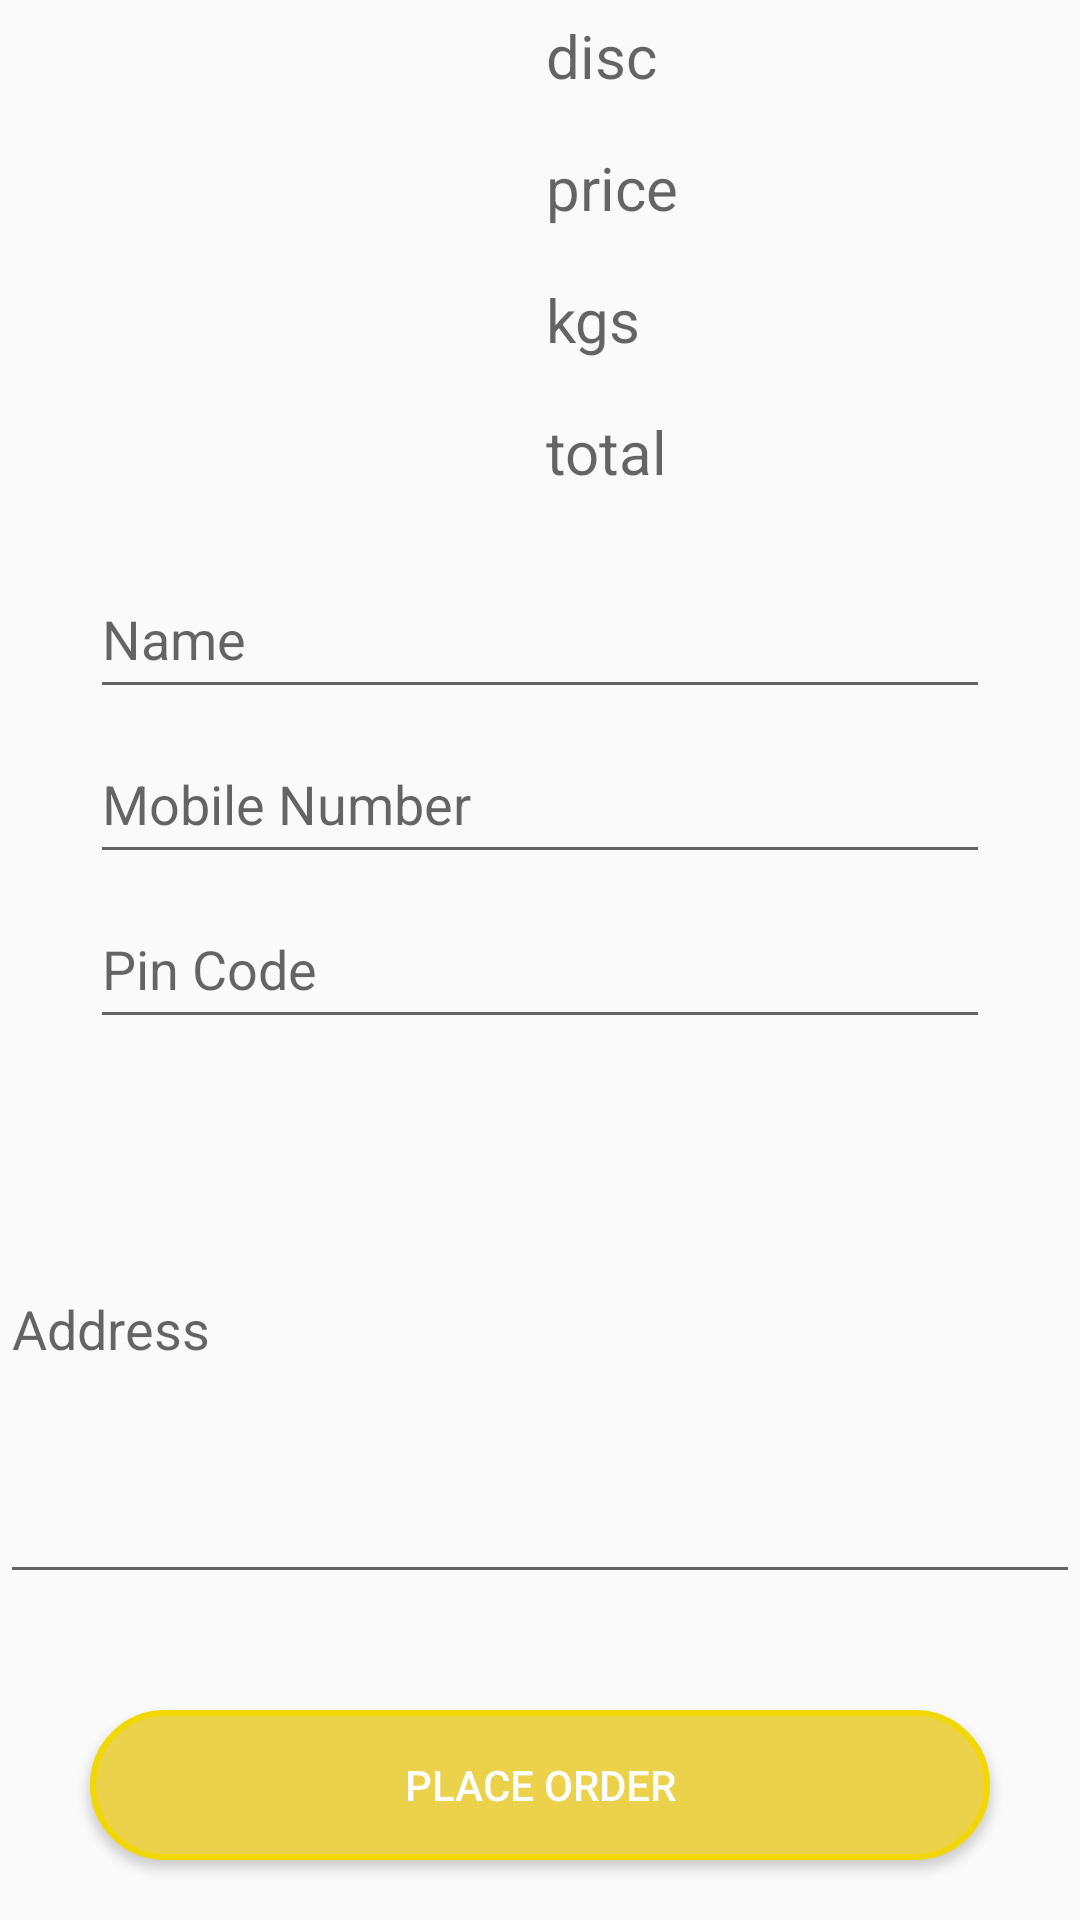

The Android layout XML behind this screen, and the referenced resources:
<!-- AndroidManifest.xml: application theme alfa -->
<!-- res/layout/activity_directbuy.xml -->
<?xml version="1.0" encoding="utf-8"?>
<androidx.constraintlayout.widget.ConstraintLayout xmlns:android="http://schemas.android.com/apk/res/android"
    xmlns:app="http://schemas.android.com/apk/res-auto"
    xmlns:tools="http://schemas.android.com/tools"
    android:id="@+id/main"
    android:layout_width="match_parent"
    android:layout_height="match_parent"
    tools:context=".Directbuy">


    <androidx.constraintlayout.widget.Guideline
        android:id="@+id/guideline10"
        android:layout_width="wrap_content"
        android:layout_height="wrap_content"
        android:orientation="vertical"
        app:layout_constraintGuide_begin="20dp"
        app:layout_constraintGuide_percent=".5" />

    <androidx.constraintlayout.widget.Guideline
        android:id="@+id/guideline11"
        android:layout_width="wrap_content"
        android:layout_height="wrap_content"
        android:orientation="horizontal"
        app:layout_constraintGuide_percent=".25"
        app:layout_constraintGuide_begin="20dp" />

    <ImageView
        android:id="@+id/imageView2"
        android:layout_width="0dp"
        android:layout_height="0dp"
        android:scaleType="centerCrop"
        app:layout_constraintBottom_toTopOf="@+id/guideline11"
        app:layout_constraintEnd_toStartOf="@+id/guideline10"
        app:layout_constraintStart_toStartOf="parent"
        app:layout_constraintTop_toTopOf="parent"
        tools:srcCompat="@tools:sample/avatars" />

    <TextView
        android:id="@+id/textView17"
        android:layout_width="0dp"
        android:layout_height="40dp"
        android:layout_marginStart="2dp"
        android:gravity="start"
        android:hint="disc"
        android:layout_marginTop="5dp"
        android:textSize="20sp"
        app:layout_constraintEnd_toEndOf="parent"
        app:layout_constraintStart_toStartOf="@+id/guideline10"
        app:layout_constraintTop_toTopOf="parent" />

    <TextView
        android:id="@+id/textView18"
        android:layout_width="0dp"
        android:layout_marginStart="2dp"
        android:layout_height="40dp"
        android:gravity="start"
        android:hint="price"
        android:layout_marginTop="4dp"
        android:textSize="20sp"
        app:layout_constraintEnd_toEndOf="parent"
        app:layout_constraintStart_toStartOf="@+id/guideline10"
        app:layout_constraintTop_toBottomOf="@+id/textView17" />

    <TextView
        android:id="@+id/textView19"
        android:layout_width="0dp"
        android:layout_height="40dp"
        android:gravity="start"
        android:hint="kgs"
        android:layout_marginStart="2dp"
        android:layout_marginTop="4dp"
        android:textSize="20sp"
        app:layout_constraintEnd_toEndOf="parent"
        app:layout_constraintStart_toStartOf="@+id/guideline10"
        app:layout_constraintTop_toBottomOf="@+id/textView18" />

    <TextView
        android:id="@+id/textView20"
        android:layout_width="0dp"
        android:layout_height="40dp"
        android:gravity="start"
        android:hint="total"
        android:layout_marginTop="4dp"
        android:textSize="20sp"
        android:layout_marginStart="2dp"
        app:layout_constraintEnd_toEndOf="parent"
        app:layout_constraintStart_toStartOf="@+id/guideline10"
        app:layout_constraintTop_toBottomOf="@+id/textView19" />

    <EditText
        android:id="@+id/editTextText"
        android:layout_width="300dp"
        android:layout_height="50dp"
        android:layout_margin="5dp"

        android:ems="10"
        android:hint="Name"
        android:inputType="text"
        app:layout_constraintBottom_toBottomOf="@+id/editTextPhone"
        app:layout_constraintEnd_toEndOf="@+id/guideline3"
        app:layout_constraintStart_toStartOf="@+id/guideline2"
        app:layout_constraintTop_toTopOf="@+id/guideline" />

    <EditText
        android:id="@+id/editTextPhone"
        android:layout_width="300dp"
        android:layout_height="50dp"
        android:layout_marginTop="5dp"
        android:ems="10"
        android:hint="Mobile Number"
        android:inputType="phone"
        app:layout_constraintEnd_toEndOf="parent"
        app:layout_constraintStart_toStartOf="parent"
        app:layout_constraintTop_toBottomOf="@+id/editTextText" />

    <EditText
        android:id="@+id/editTextNumber4"
        android:layout_width="300dp"
        android:layout_height="50dp"
        android:layout_marginTop="5dp"
        android:ems="10"
        android:hint="Pin Code"
        android:inputType="number"
        app:layout_constraintEnd_toEndOf="parent"
        app:layout_constraintStart_toStartOf="parent"
        app:layout_constraintTop_toBottomOf="@+id/editTextPhone" />

    <EditText
        android:id="@+id/editTextText2"
        android:layout_width="0dp"
        android:layout_height="0dp"
        android:layout_marginTop="5dp"
        android:ems="10"
        android:hint="Address"
        android:inputType="text"
        app:layout_constraintBottom_toBottomOf="@+id/guideline9"
        app:layout_constraintDimensionRatio="2:1"
        app:layout_constraintEnd_toEndOf="parent"
        app:layout_constraintStart_toStartOf="parent"
        app:layout_constraintTop_toBottomOf="@+id/editTextNumber4" />

    <Button
        android:id="@+id/button8"
        android:layout_width="300dp"
        android:layout_height="50dp"
        android:layout_marginBottom="20dp"
        android:background="@drawable/buyy"
        android:text="Place Order"
        android:textColor="@color/white"
        app:layout_constraintBottom_toBottomOf="parent"
        app:layout_constraintEnd_toEndOf="parent"
        app:layout_constraintStart_toStartOf="parent" />

    <ProgressBar
        android:id="@+id/progressBar4"
        style="?android:attr/progressBarStyle"
        android:layout_width="wrap_content"
        android:layout_height="wrap_content"
        android:visibility="gone"
        app:layout_constraintBottom_toBottomOf="parent"
        app:layout_constraintEnd_toEndOf="parent"
        app:layout_constraintStart_toStartOf="parent"
        app:layout_constraintTop_toBottomOf="@+id/recyclerView2" />

    <androidx.constraintlayout.widget.Guideline
        android:id="@+id/guideline"
        android:layout_width="wrap_content"
        android:layout_height="wrap_content"
        android:orientation="horizontal"
        app:layout_constraintGuide_begin="20dp"
        app:layout_constraintGuide_percent=".35" />

    <androidx.constraintlayout.widget.Guideline
        android:id="@+id/guideline2"
        android:layout_width="wrap_content"
        android:layout_height="wrap_content"
        android:orientation="vertical"
        app:layout_constraintGuide_begin="20dp"
        app:layout_constraintGuide_percent=".1" />

    <androidx.constraintlayout.widget.Guideline
        android:id="@+id/guideline3"
        android:layout_width="wrap_content"
        android:layout_height="wrap_content"
        android:orientation="vertical"
        app:layout_constraintGuide_begin="20dp"
        app:layout_constraintGuide_percent=".9" />

    <androidx.constraintlayout.widget.Guideline
        android:id="@+id/guideline9"
        android:layout_width="wrap_content"
        android:layout_height="wrap_content"
        android:orientation="horizontal"
        app:layout_constraintGuide_percent=".83"
        app:layout_constraintGuide_begin="20dp" />





</androidx.constraintlayout.widget.ConstraintLayout>
<!-- resources referenced by this layout -->
<resources>
  <color name="white">#FFFFFFFF</color>
  <!-- drawable buyy (drawable) -->
  <?xml version="1.0" encoding="utf-8"?>
  <shape xmlns:android="http://schemas.android.com/apk/res/android">
      <solid android:color="#EBD24A"/>
      <stroke android:width="2dp"
          android:color="#F1D802"/>
      <corners
          android:radius="25dp"/>
  
  </shape>
  <style name="alfa" parent="Theme.AppCompat.Light.DarkActionBar">
          <item name="colorPrimary">#99E4DD</item>
          <item name="actionBarSize">40dp</item> 
  
      </style>
</resources>
